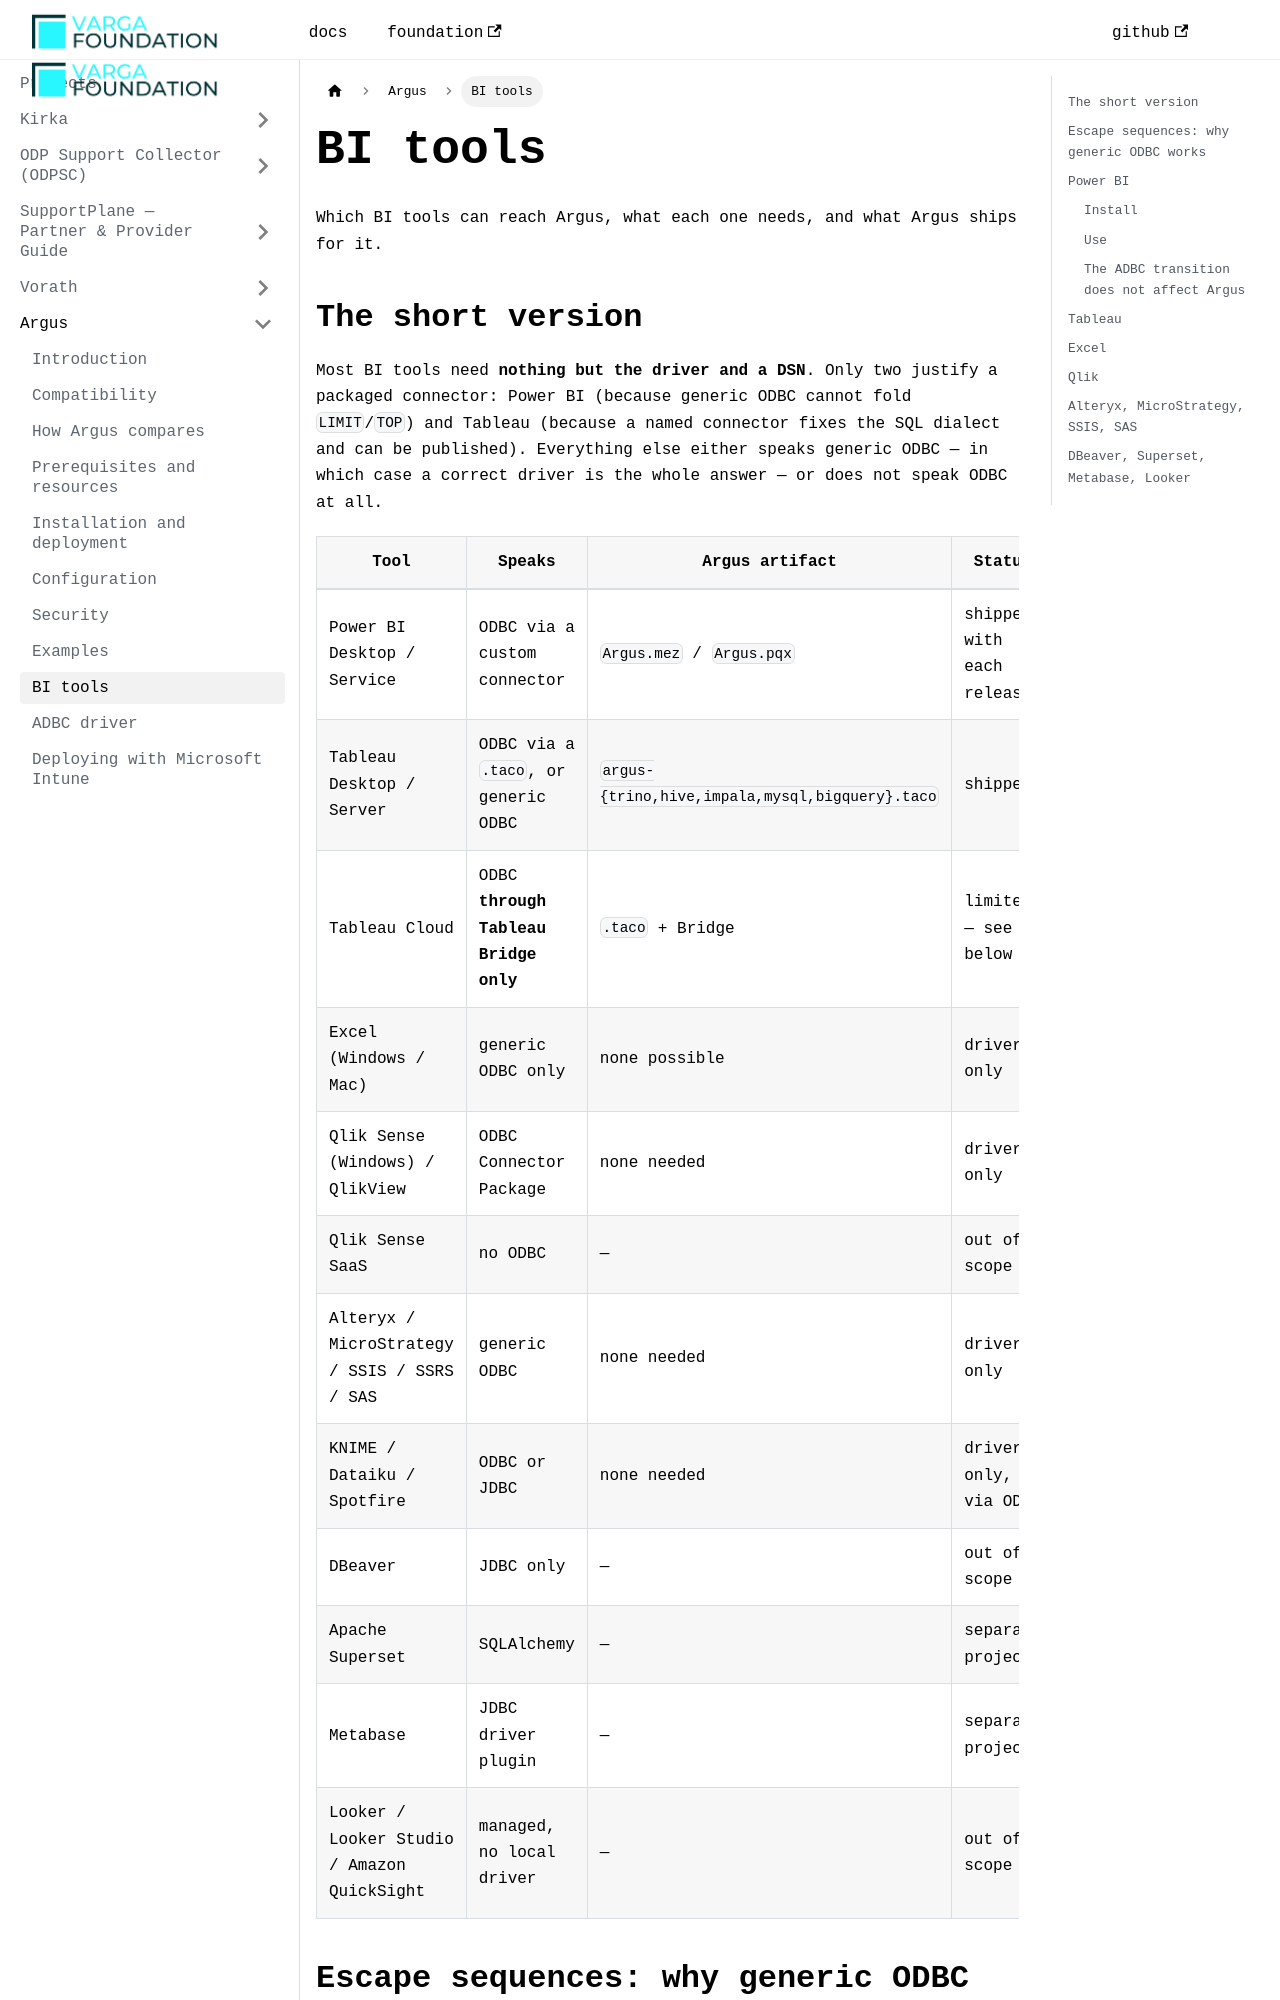

repository: VargaFoundation/docs · page: argus/bi-tools/index.html · generator: docusaurus

---
id: bi-tools
title: BI tools
sidebar_position: 8
---

Which BI tools can reach Argus, what each one needs, and what Argus ships for it.

## The short version

Most BI tools need **nothing but the driver and a DSN**. Only two justify a packaged connector: Power BI (because generic ODBC cannot fold `LIMIT`/`TOP`) and Tableau (because a named connector fixes the SQL dialect and can be published). Everything else either speaks generic ODBC — in which case a correct driver is the whole answer — or does not speak ODBC at all.

| Tool | Speaks | Argus artifact | Status |
|---|---|---|---|
| Power BI Desktop / Service | ODBC via a custom connector | `Argus.mez` / `Argus.pqx` | shipped with each [release](https://github.com/VargaFoundation/argus/releases) |
| Tableau Desktop / Server | ODBC via a `.taco`, or generic ODBC | `argus-{trino,hive,impala,mysql,bigquery}.taco` | shipped |
| Tableau Cloud | ODBC **through Tableau Bridge only** | `.taco` + Bridge | limited — see below |
| Excel (Windows / Mac) | generic ODBC only | none possible | driver only |
| Qlik Sense (Windows) / QlikView | ODBC Connector Package | none needed | driver only |
| Qlik Sense SaaS | no ODBC | — | out of scope |
| Alteryx / MicroStrategy / SSIS / SSRS / SAS | generic ODBC | none needed | driver only |
| KNIME / Dataiku / Spotfire | ODBC or JDBC | none needed | driver only, via ODBC |
| DBeaver | JDBC only | — | out of scope |
| Apache Superset | SQLAlchemy | — | separate project |
| Metabase | JDBC driver plugin | — | separate project |
| Looker / Looker Studio / Amazon QuickSight | managed, no local driver | — | out of scope |
